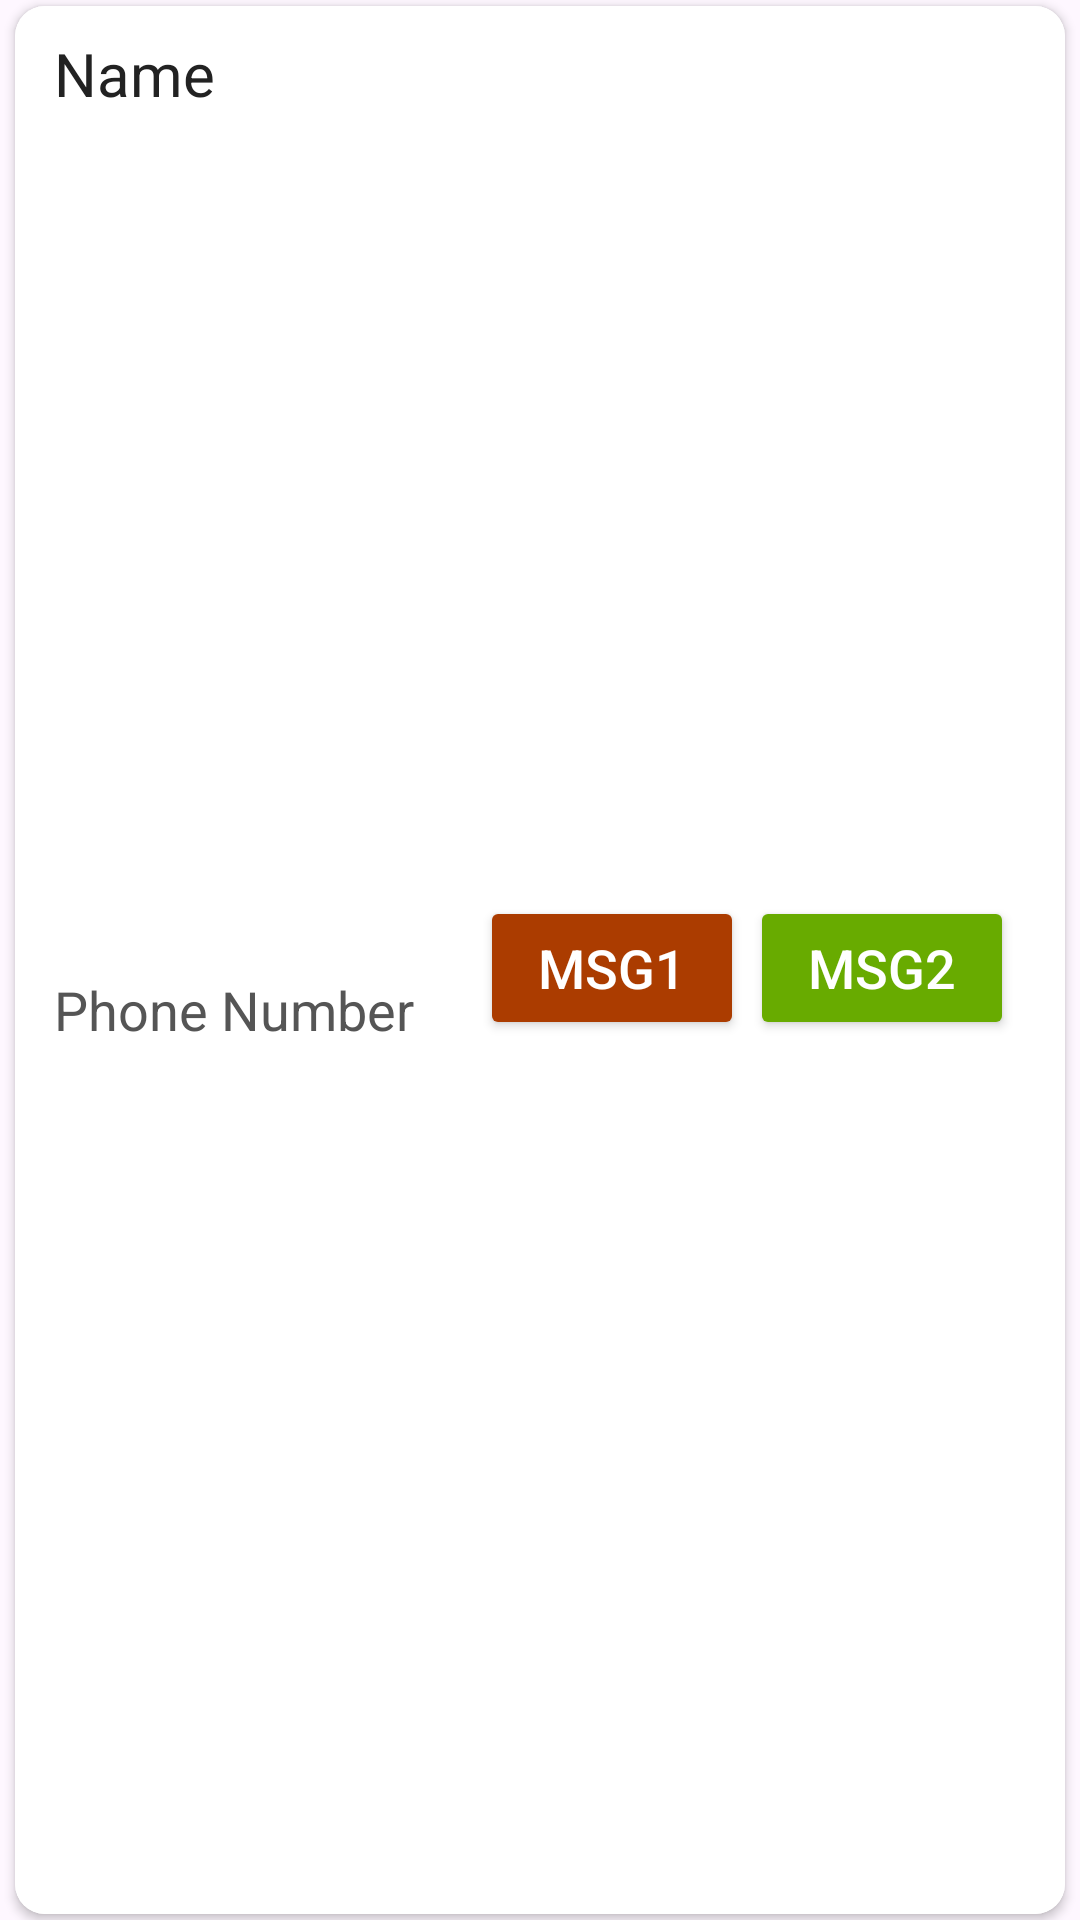

Produce the Android XML layout that renders to this screen, including the resource entries it uses.
<!-- AndroidManifest.xml: application theme Theme.LICPolicyHelper -->
<!-- res/layout/birthdaytoday_recyclerview_card.xml -->
<?xml version="1.0" encoding="utf-8"?>
<androidx.constraintlayout.widget.ConstraintLayout
    xmlns:android="http://schemas.android.com/apk/res/android"
    xmlns:app="http://schemas.android.com/apk/res-auto"
    android:layout_marginTop="3dp"
    android:layout_width="match_parent"
    android:layout_height="wrap_content">

    <androidx.cardview.widget.CardView
        android:layout_width="match_parent"
        android:layout_height="match_parent"
        app:cardCornerRadius="10dp"
        android:layout_marginHorizontal="5dp"
        android:layout_marginVertical="2dp">

        <androidx.constraintlayout.widget.ConstraintLayout
            android:layout_width="match_parent"
            android:layout_height="match_parent"
            android:padding="5dp"
            android:background="#FFFFFF">

            <TextView
                android:id="@+id/birthdayUserName"
                android:layout_width="wrap_content"
                android:layout_height="wrap_content"
                android:layout_marginStart="8dp"
                android:layout_marginTop="4dp"
                android:text="Name"
                android:textSize="20sp"
                android:textColor="#222222"
                app:layout_constraintStart_toStartOf="parent"
                app:layout_constraintTop_toTopOf="parent" />

            <TextView
                android:id="@+id/userPhoneNo"
                android:layout_width="wrap_content"
                android:layout_height="wrap_content"
                android:layout_marginStart="8dp"
                android:layout_marginBottom="3dp"
                android:layout_marginTop="5dp"
                android:text="Phone Number"
                android:textColor="#555555"
                android:textSize="18sp"
                app:layout_constraintBottom_toBottomOf="parent"
                app:layout_constraintStart_toStartOf="parent"
                app:layout_constraintTop_toBottomOf="@+id/birthdayUserName" />

            <Button
                android:id="@+id/msg2Button"
                android:layout_width="wrap_content"
                android:layout_height="wrap_content"
                android:layout_marginEnd="12dp"
                android:layout_marginTop="5dp"
                android:text="Msg2"
                android:paddingHorizontal="-2dp"
                android:textColor="#FFFFFF"
                android:textSize="18sp"
                android:backgroundTint="#68AB00"
                app:layout_constraintBottom_toBottomOf="parent"
                app:layout_constraintEnd_toEndOf="parent"
                app:layout_constraintTop_toTopOf="parent" />

            <Button
                android:id="@+id/msg1Button"
                android:layout_width="wrap_content"
                android:layout_height="wrap_content"
                android:layout_marginTop="5dp"
                android:layout_marginRight="2dp"
                android:backgroundTint="#AB3C00"
                android:paddingHorizontal="-2dp"
                android:text="Msg1"
                android:textColor="#FFFFFF"
                android:textSize="18sp"
                app:layout_constraintBottom_toBottomOf="parent"
                app:layout_constraintEnd_toStartOf="@+id/msg2Button"
                app:layout_constraintTop_toTopOf="parent" />

        </androidx.constraintlayout.widget.ConstraintLayout>

    </androidx.cardview.widget.CardView>


    

</androidx.constraintlayout.widget.ConstraintLayout>
<!-- resources referenced by this layout -->
<resources>
  <style name="Theme.LICPolicyHelper" parent="Base.Theme.LICPolicyHelper" />
  <style name="Base.Theme.LICPolicyHelper" parent="Theme.Material3.DayNight.NoActionBar">
          
          
      </style>
</resources>
